Run: headless pygame with SDL's dummy video driver; simulated clock (each Clock.tick advances the game by its frame time, no real sleeping); random seed 0; keys injected as events and as key.get_pressed() state; no mouse input.
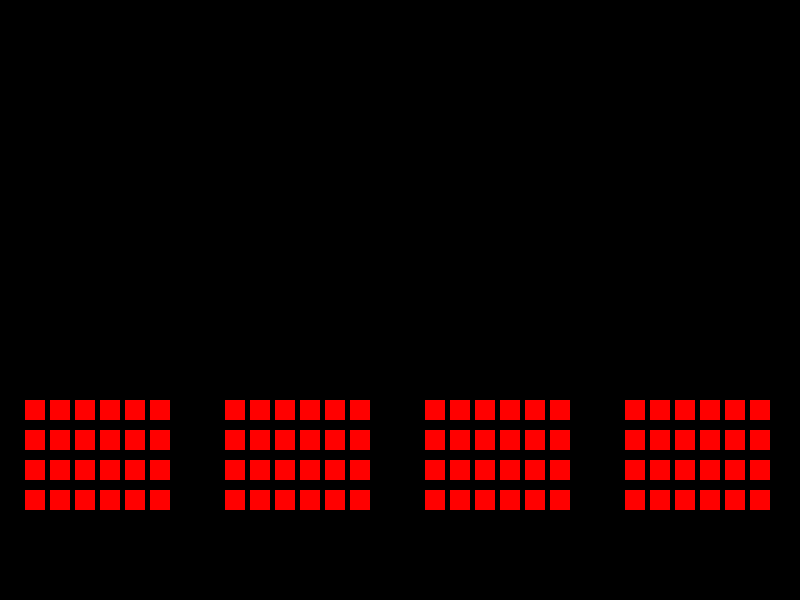
Frame 1 of 4 · flips 1–60 · no input
Frame 2 of 4 · flips 61–180 · tapped SPACE, RETURN · held RIGHT (→), D · screen unchanged from frame 1, image omitted
Frame 3 of 4 · flips 181–300 · held DOWN (↓), S · screen unchanged from frame 2, image omitted
Frame 4 of 4 · flips 301–420 · held LEFT (←), A, UP (↑), W · screen unchanged from frame 3, image omitted

The pygame program that drew these frames:

import pygame
import sys

class BrickGame:
    def __init__(self):
        pygame.init()
        self.screen = pygame.display.set_mode((800, 600))
        self.bricks = []
        sizex = 20
        sizey = 20
        boxs = [(100,250),(300,450),(500,650),(700,850)]
        for a,b in boxs:
            for x in range(a-75, b-75, 25):
                for y in range(400, 500, 30 ):
                    self.bricks.append(pygame.Rect(x, y, sizex, sizey))


    def draw_bricks(self):
        for brick in self.bricks:
            pygame.draw.rect(self.screen, (255, 0, 0), brick)

    def run(self):
        while True:
            for event in pygame.event.get():
                if event.type == pygame.QUIT:
                    pygame.quit()
                    sys.exit()

            self.screen.fill((0, 0, 0))
            self.draw_bricks()
            pygame.display.flip()

if __name__ == "__main__":
    BrickGame().run()
